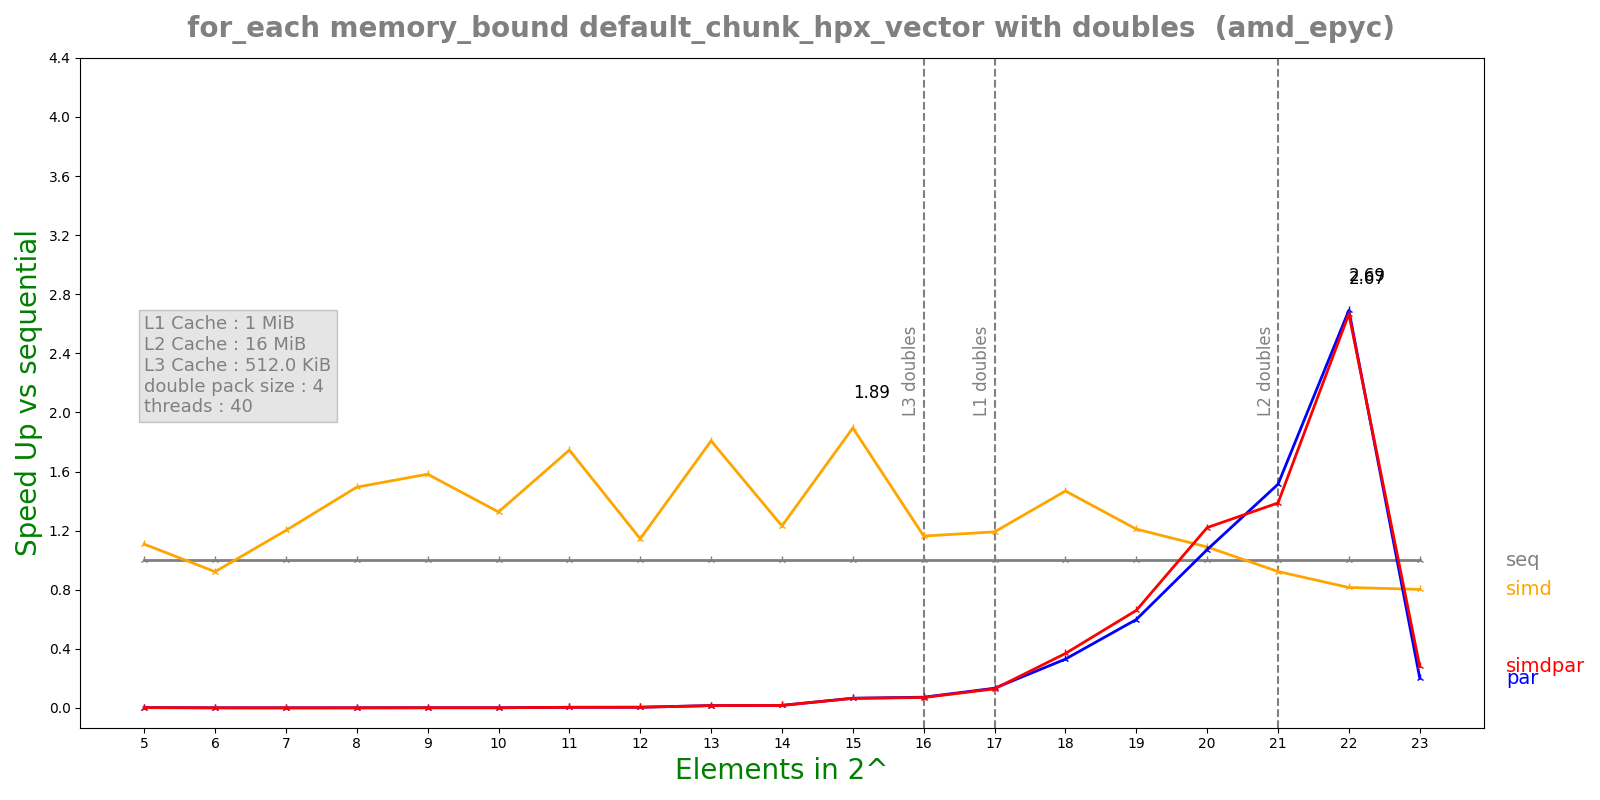

Source data for this figure (header and first rows):
n, lane, threads, seq, simd, par, simdpar
5, 4, 40, 1.084e-07, 9.78e-08, 5.47305e-05, 5.60973e-05
6, 4, 40, 1.016e-07, 1.102e-07, 0.0001494, 0.00015
7, 4, 40, 1.564e-07, 1.302e-07, 0.0003743, 0.0003834
8, 4, 40, 2.636e-07, 1.764e-07, 0.0003795, 0.0003782
9, 4, 40, 4.36e-07, 2.756e-07, 0.0003831, 0.0003767
10, 4, 40, 4.075e-07, 3.0724e-07, 0.0003785, 0.0003787
11, 4, 40, 1.56917e-06, 8.992e-07, 0.0003821, 0.000383
12, 4, 40, 1.72667e-06, 1.5084e-06, 0.0003847, 0.0003888
13, 4, 40, 6.02333e-06, 3.3324e-06, 0.0003855, 0.000385
14, 4, 40, 6.68167e-06, 5.42528e-06, 0.0003915, 0.0003892
15, 4, 40, 2.5275e-05, 1.33383e-05, 0.000385, 0.0003914
16, 4, 40, 2.85183e-05, 2.45118e-05, 0.0003938, 0.0004058
17, 4, 40, 5.1895e-05, 4.35593e-05, 0.0003896, 0.0004022
18, 4, 40, 0.0001519, 0.0001035, 0.0004599, 0.0004122
19, 4, 40, 0.0002847, 0.0002352, 0.0004759, 0.0004314
20, 4, 40, 0.0007533, 0.0006914, 0.0007033, 0.0006173
21, 4, 40, 0.001785, 0.001934, 0.001179, 0.001287
22, 4, 40, 0.003378, 0.004145, 0.001255, 0.001267
23, 4, 40, 0.006643, 0.00828, 0.03287, 0.02369
